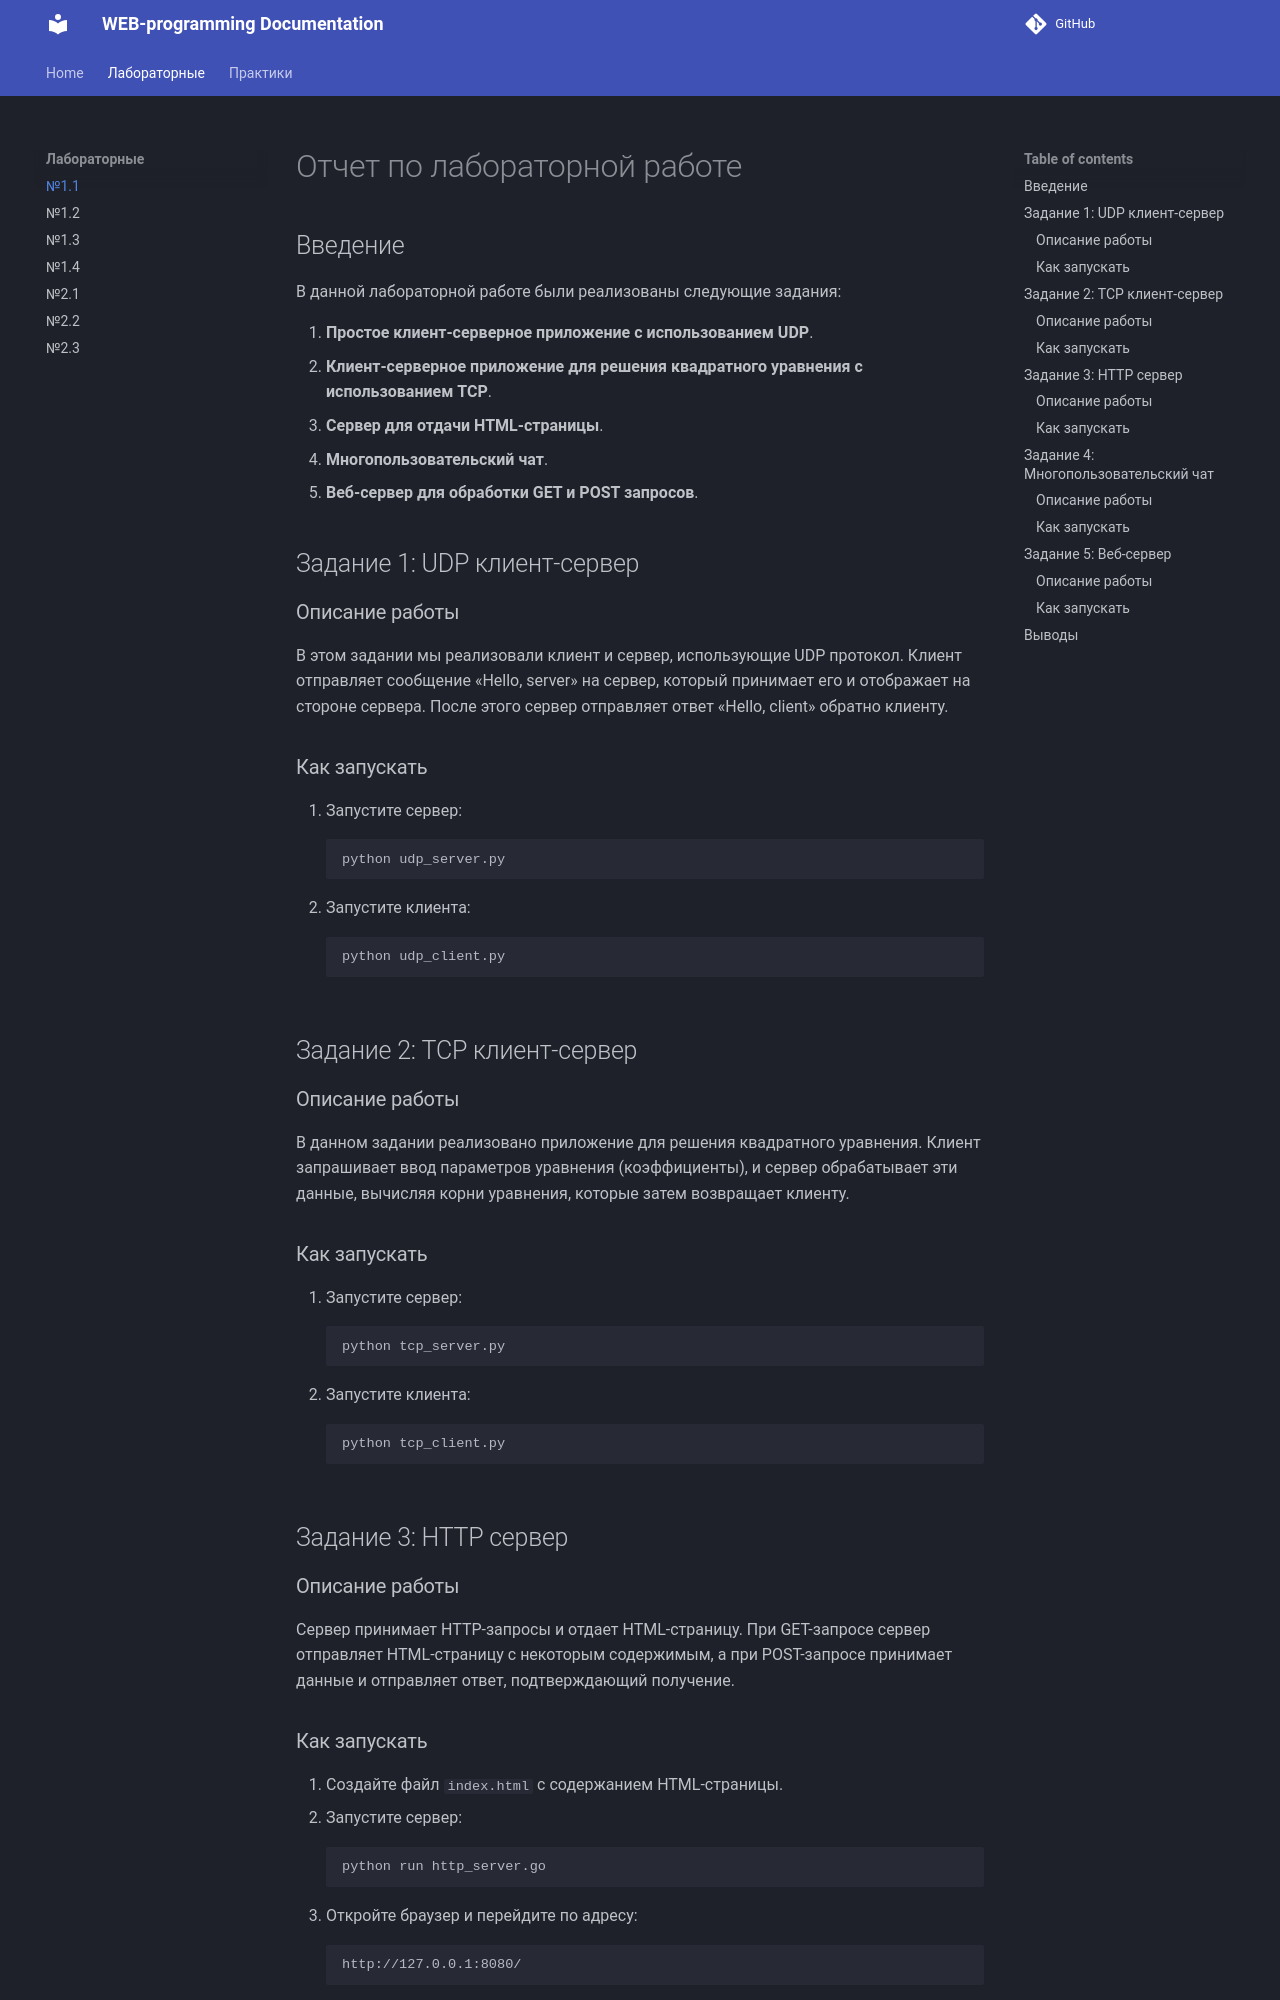

repository: budun-ov/ITMO_ICT_WebDevelopment_2024-2025 · page: lw1/report_1/index.html · generator: mkdocs

# Отчет по лабораторной работе

## Введение

В данной лабораторной работе были реализованы следующие задания:

1. **Простое клиент-серверное приложение с использованием UDP**.
2. **Клиент-серверное приложение для решения квадратного уравнения с использованием TCP**.
3. **Сервер для отдачи HTML-страницы**.
4. **Многопользовательский чат**.
5. **Веб-сервер для обработки GET и POST запросов**.

## Задание 1: UDP клиент-сервер

### Описание работы

В этом задании мы реализовали клиент и сервер, использующие UDP протокол. Клиент отправляет сообщение «Hello, server» на сервер, который принимает его и отображает на стороне сервера. После этого сервер отправляет ответ «Hello, client» обратно клиенту.

### Как запускать

1. Запустите сервер:
    ```bash
    python udp_server.py
    ```
2. Запустите клиента:
    ```bash
    python udp_client.py
    ```

## Задание 2: TCP клиент-сервер

### Описание работы

В данном задании реализовано приложение для решения квадратного уравнения. Клиент запрашивает ввод параметров уравнения (коэффициенты), и сервер обрабатывает эти данные, вычисляя корни уравнения, которые затем возвращает клиенту.

### Как запускать

1. Запустите сервер:
    ```bash
    python tcp_server.py
    ```
2. Запустите клиента:
    ```bash
    python tcp_client.py
    ```

## Задание 3: HTTP сервер

### Описание работы

Сервер принимает HTTP-запросы и отдает HTML-страницу. При GET-запросе сервер отправляет HTML-страницу с некоторым содержимым, а при POST-запросе принимает данные и отправляет ответ, подтверждающий получение.

### Как запускать

1. Создайте файл `index.html` с содержанием HTML-страницы.
2. Запустите сервер:
    ```bash
    python run http_server.go
    ```
3. Откройте браузер и перейдите по адресу:
    ```bash
    http://127.0.0.1:8080/
    ```

## Задание 4: Многопользовательский чат
